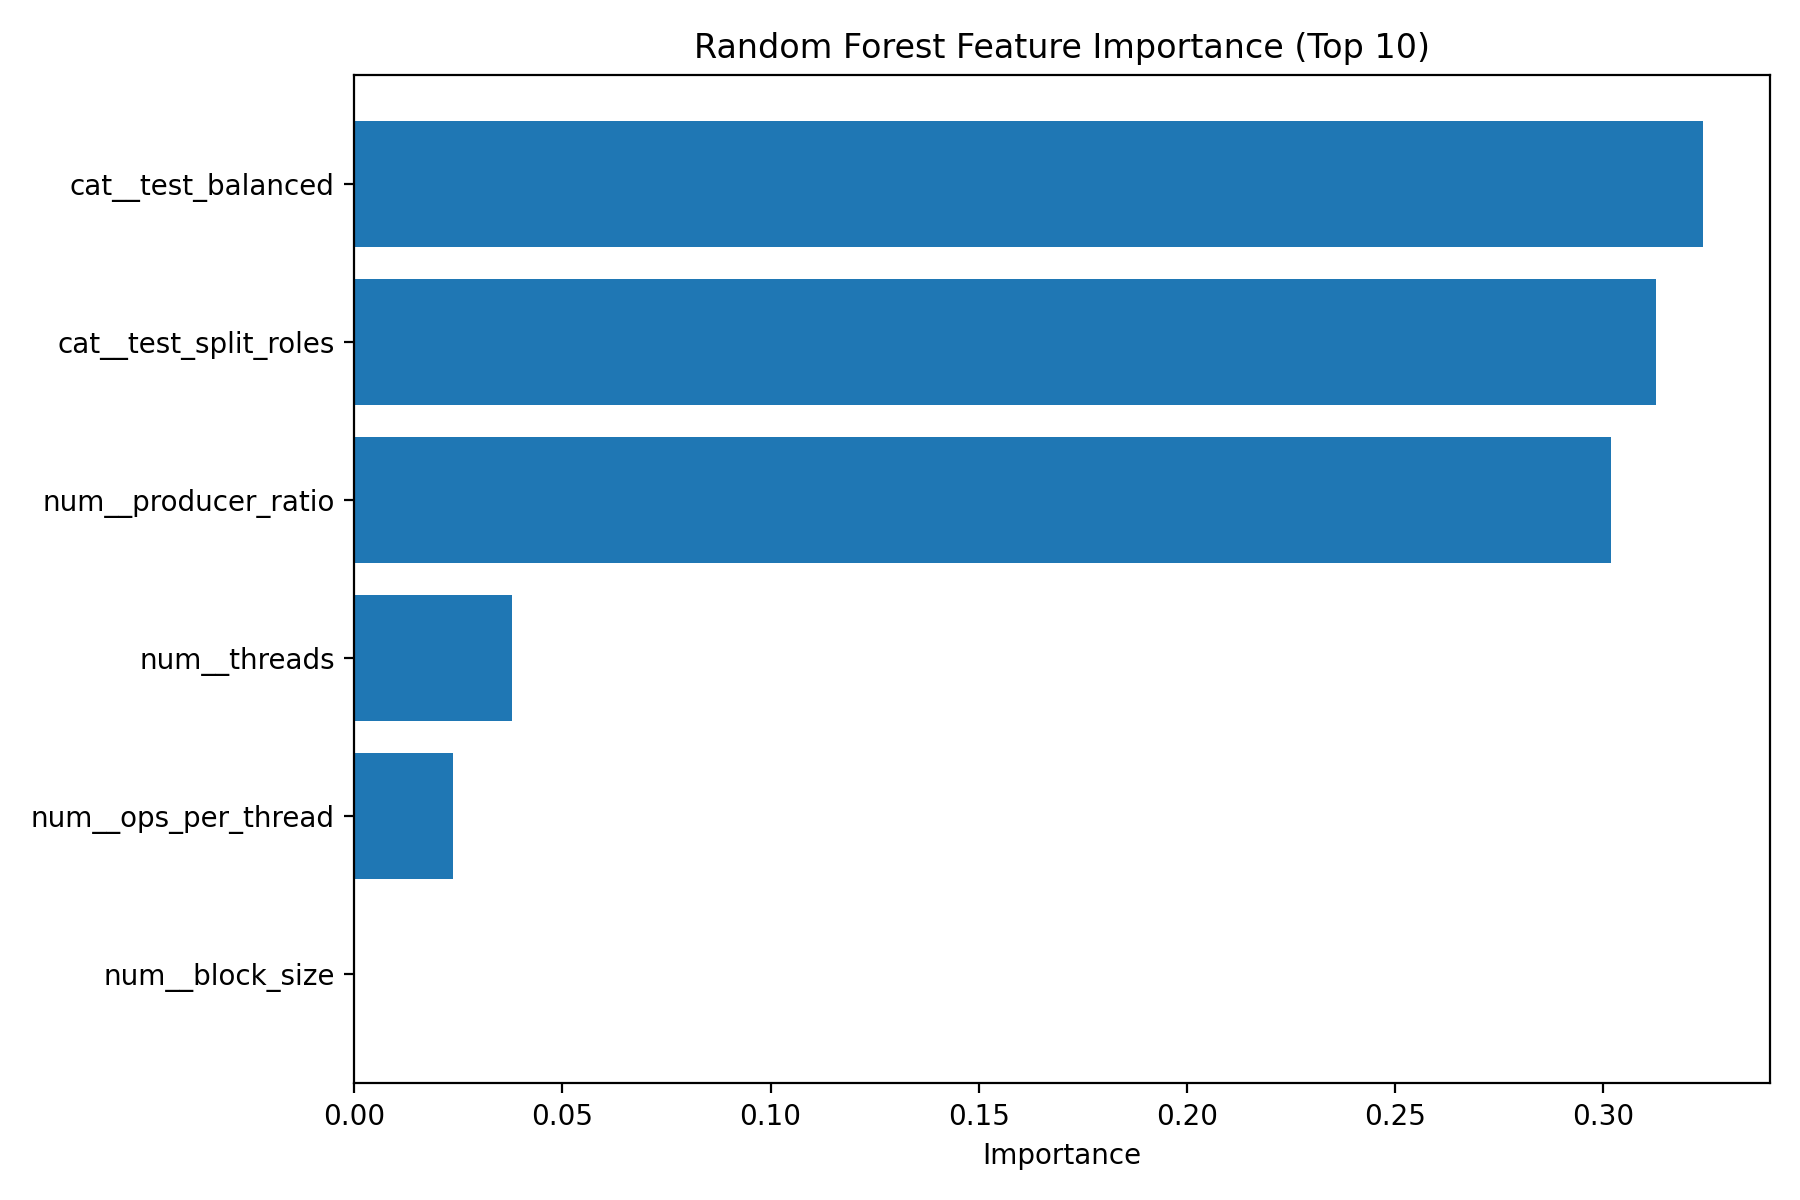

Source data for this figure (header and first rows):
feature, importance
cat__test_balanced, 0.3238
cat__test_split_roles, 0.3127
num__producer_ratio, 0.3018
num__threads, 0.03784
num__ops_per_thread, 0.02378
num__block_size, 0.0
